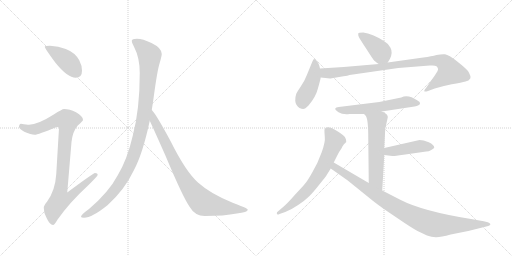
t = 0.00 s
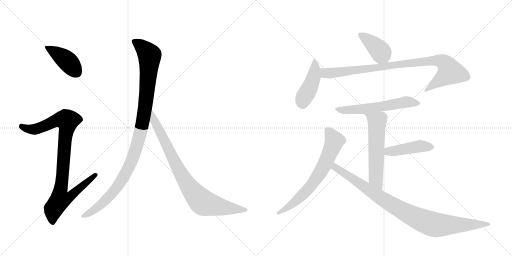
t = 1.96 s
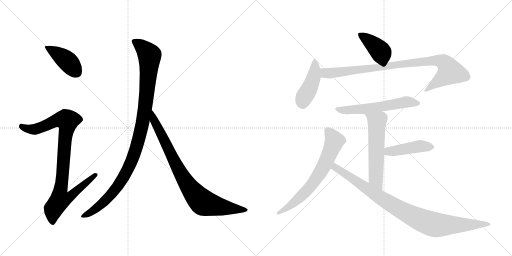
t = 3.93 s
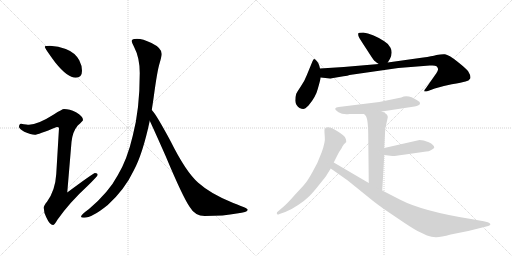
t = 5.89 s
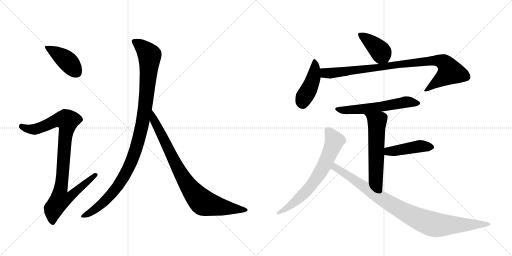
t = 7.86 s
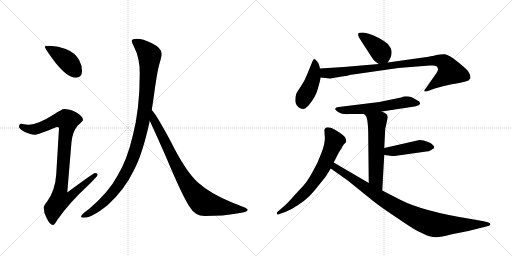
t = 9.82 s

The animated SVG that drew these frames (rendered in a browser with its animation timeline set to each time). Animation: 12 CSS @keyframes rules; one cycle of 9.82 s.

<svg version="1.1" viewBox="0 0 2048 1024" xmlns="http://www.w3.org/2000/svg">
  <g stroke="lightgray" stroke-dasharray="1,1" stroke-width="1" transform="scale(4, 4)">
    <line x1="0" y1="0" x2="256" y2="256"></line>
    <line x1="256" y1="0" x2="0" y2="256"></line>
    <line x1="128" y1="0" x2="128" y2="256"></line>
    <line x1="0" y1="128" x2="256" y2="128"></line>
    <line x1="256" y1="0" x2="512" y2="256"></line>
    <line x1="512" y1="0" x2="256" y2="256"></line>
    <line x1="384" y1="0" x2="384" y2="256"></line>
    <line x1="256" y1="128" x2="512" y2="128"></line>
  </g>
<g transform="scale(1, -1) translate(0, -850)">
   <style type="text/css">
    @keyframes keyframes0 {
      from {
       stroke: black;
       stroke-dashoffset: 416;
       stroke-width: 128;
       }
       58% {
       animation-timing-function: step-end;
       stroke: black;
       stroke-dashoffset: 0;
       stroke-width: 128;
       }
       to {
       stroke: black;
       stroke-width: 1024;
       }
       }
       #make-me-a-hanzi-animation-0 {
         animation: keyframes0 0.588542s both;
         animation-delay: 0.000000s;
         animation-timing-function: linear;
       }
    @keyframes keyframes1 {
      from {
       stroke: black;
       stroke-dashoffset: 936;
       stroke-width: 128;
       }
       75% {
       animation-timing-function: step-end;
       stroke: black;
       stroke-dashoffset: 0;
       stroke-width: 128;
       }
       to {
       stroke: black;
       stroke-width: 1024;
       }
       }
       #make-me-a-hanzi-animation-1 {
         animation: keyframes1 1.011719s both;
         animation-delay: 0.588542s;
         animation-timing-function: linear;
       }
    @keyframes keyframes2 {
      from {
       stroke: black;
       stroke-dashoffset: 1070;
       stroke-width: 128;
       }
       78% {
       animation-timing-function: step-end;
       stroke: black;
       stroke-dashoffset: 0;
       stroke-width: 128;
       }
       to {
       stroke: black;
       stroke-width: 1024;
       }
       }
       #make-me-a-hanzi-animation-2 {
         animation: keyframes2 1.120768s both;
         animation-delay: 1.600260s;
         animation-timing-function: linear;
       }
    @keyframes keyframes3 {
      from {
       stroke: black;
       stroke-dashoffset: 848;
       stroke-width: 128;
       }
       73% {
       animation-timing-function: step-end;
       stroke: black;
       stroke-dashoffset: 0;
       stroke-width: 128;
       }
       to {
       stroke: black;
       stroke-width: 1024;
       }
       }
       #make-me-a-hanzi-animation-3 {
         animation: keyframes3 0.940104s both;
         animation-delay: 2.721029s;
         animation-timing-function: linear;
       }
    @keyframes keyframes4 {
      from {
       stroke: black;
       stroke-dashoffset: 401;
       stroke-width: 128;
       }
       57% {
       animation-timing-function: step-end;
       stroke: black;
       stroke-dashoffset: 0;
       stroke-width: 128;
       }
       to {
       stroke: black;
       stroke-width: 1024;
       }
       }
       #make-me-a-hanzi-animation-4 {
         animation: keyframes4 0.576335s both;
         animation-delay: 3.661133s;
         animation-timing-function: linear;
       }
    @keyframes keyframes5 {
      from {
       stroke: black;
       stroke-dashoffset: 438;
       stroke-width: 128;
       }
       59% {
       animation-timing-function: step-end;
       stroke: black;
       stroke-dashoffset: 0;
       stroke-width: 128;
       }
       to {
       stroke: black;
       stroke-width: 1024;
       }
       }
       #make-me-a-hanzi-animation-5 {
         animation: keyframes5 0.606445s both;
         animation-delay: 4.237467s;
         animation-timing-function: linear;
       }
    @keyframes keyframes6 {
      from {
       stroke: black;
       stroke-dashoffset: 920;
       stroke-width: 128;
       }
       75% {
       animation-timing-function: step-end;
       stroke: black;
       stroke-dashoffset: 0;
       stroke-width: 128;
       }
       to {
       stroke: black;
       stroke-width: 1024;
       }
       }
       #make-me-a-hanzi-animation-6 {
         animation: keyframes6 0.998698s both;
         animation-delay: 4.843913s;
         animation-timing-function: linear;
       }
    @keyframes keyframes7 {
      from {
       stroke: black;
       stroke-dashoffset: 583;
       stroke-width: 128;
       }
       65% {
       animation-timing-function: step-end;
       stroke: black;
       stroke-dashoffset: 0;
       stroke-width: 128;
       }
       to {
       stroke: black;
       stroke-width: 1024;
       }
       }
       #make-me-a-hanzi-animation-7 {
         animation: keyframes7 0.724447s both;
         animation-delay: 5.842611s;
         animation-timing-function: linear;
       }
    @keyframes keyframes8 {
      from {
       stroke: black;
       stroke-dashoffset: 576;
       stroke-width: 128;
       }
       65% {
       animation-timing-function: step-end;
       stroke: black;
       stroke-dashoffset: 0;
       stroke-width: 128;
       }
       to {
       stroke: black;
       stroke-width: 1024;
       }
       }
       #make-me-a-hanzi-animation-8 {
         animation: keyframes8 0.718750s both;
         animation-delay: 6.567057s;
         animation-timing-function: linear;
       }
    @keyframes keyframes9 {
      from {
       stroke: black;
       stroke-dashoffset: 443;
       stroke-width: 128;
       }
       59% {
       animation-timing-function: step-end;
       stroke: black;
       stroke-dashoffset: 0;
       stroke-width: 128;
       }
       to {
       stroke: black;
       stroke-width: 1024;
       }
       }
       #make-me-a-hanzi-animation-9 {
         animation: keyframes9 0.610514s both;
         animation-delay: 7.285807s;
         animation-timing-function: linear;
       }
    @keyframes keyframes10 {
      from {
       stroke: black;
       stroke-dashoffset: 679;
       stroke-width: 128;
       }
       69% {
       animation-timing-function: step-end;
       stroke: black;
       stroke-dashoffset: 0;
       stroke-width: 128;
       }
       to {
       stroke: black;
       stroke-width: 1024;
       }
       }
       #make-me-a-hanzi-animation-10 {
         animation: keyframes10 0.802572s both;
         animation-delay: 7.896322s;
         animation-timing-function: linear;
       }
    @keyframes keyframes11 {
      from {
       stroke: black;
       stroke-dashoffset: 940;
       stroke-width: 128;
       }
       75% {
       animation-timing-function: step-end;
       stroke: black;
       stroke-dashoffset: 0;
       stroke-width: 128;
       }
       to {
       stroke: black;
       stroke-width: 1024;
       }
       }
       #make-me-a-hanzi-animation-11 {
         animation: keyframes11 1.014974s both;
         animation-delay: 8.698893s;
         animation-timing-function: linear;
       }
</style>
<path d="M 200 667 Q 179 667 179 663 Q 179 657 221 600 Q 270 539 303 539 Q 328 539 328 567 Q 328 588 317 609 Q 300 640 263 654 Q 234 665 200 667 Z" fill="lightgray"></path> 
<path d="M 256 414 Q 249 414 215 392 Q 152 352 116 351 Q 109 351 84 355 Q 76 354 76 342 Q 76 336 97 323 Q 124 311 139 311 Q 151 311 227 342 Q 236 342 236 338 L 225 154 Q 221 88 188 43 Q 175 28 175 19 Q 175 0 185 -19 Q 199 -50 212 -50 Q 218 -50 229 -30 Q 278 40 350 106 Q 391 146 391 151 Q 391 158 380 158 Q 374 158 269 80 L 286 282 Q 290 323 311 348 Q 332 367 332 370 Q 332 385 304 401 Q 278 414 256 414 Z" fill="lightgray"></path> 
<path d="M 548 695 Q 527 695 527 686 Q 527 678 536 663 Q 559 619 559 558 Q 559 412 531 307 Q 509 212 471 149 Q 435 81 356 14 Q 324 -9 324 -17 Q 324 -21 336 -21 Q 368 -21 431 30 Q 499 92 535 168 Q 571 235 599 367 L 607 410 Q 611 435 615 463 Q 629 568 639 599 Q 647 627 647 634 Q 647 658 606 678 Q 571 695 548 695 Z" fill="lightgray"></path> 
<path d="M 599 367 Q 616 331 662 227 Q 732 60 759 22 Q 780 -14 819 -14 Q 897 -14 947 -4 Q 991 1 991 11 Q 991 17 933 38 Q 843 74 793 119 Q 743 163 682 286 Q 625 392 608 409 L 607 410 C 588 433 586 394 599 367 Z" fill="lightgray"></path> 
<path d="M 1551 600 L 1560 615 Q 1572 640 1562 659 Q 1552 677 1537 685 Q 1489 716 1453 720 Q 1434 720 1433 716 Q 1432 709 1435 703 Q 1438 696 1465 655 Q 1492 613 1495 610 Q 1498 606 1515 594 C 1538 578 1538 578 1551 600 Z" fill="lightgray"></path> 
<path d="M 1280 576 L 1277 588 Q 1273 600 1266 607 Q 1260 613 1257 614 Q 1254 614 1250 605 L 1227 549 Q 1217 523 1203 504 Q 1190 485 1185 475 Q 1181 464 1181 447 Q 1182 429 1198 418 Q 1207 414 1213 414 Q 1220 414 1234 428 Q 1263 462 1271 494 Q 1280 525 1283 540 L 1280 576 Z" fill="lightgray"></path> 
<path d="M 1327 537 L 1374 545 Q 1392 547 1398 550 L 1593 578 L 1719 588 L 1730 588 Q 1741 588 1746 585 Q 1751 580 1752 575 Q 1754 569 1739 548 L 1704 498 Q 1694 486 1698 484 Q 1706 484 1712 486 L 1739 496 Q 1767 505 1807 513 Q 1848 520 1862 524 Q 1876 527 1881 536 Q 1885 545 1872 566 Q 1863 577 1829 604 Q 1795 631 1780 633 Q 1766 634 1746 630 Q 1727 625 1693 620 L 1551 600 L 1515 594 L 1375 582 L 1280 576 C 1250 574 1253 543 1283 540 L 1320 536 Q 1324 536 1327 537 Z" fill="lightgray"></path> 
<path d="M 1527 404 L 1658 424 Q 1679 428 1680 435 Q 1682 442 1670 448 Q 1632 474 1605 460 L 1517 442 L 1355 422 Q 1343 421 1341 416 Q 1339 411 1354 401 Q 1370 391 1398 394 L 1456 394 L 1527 404 Z" fill="lightgray"></path> 
<path d="M 1541 335 L 1551 380 Q 1551 386 1550 387 Q 1546 397 1527 404 C 1500 416 1436 416 1456 394 L 1462 388 Q 1473 377 1473 302 L 1475 118 C 1475 88 1527 58 1529 88 L 1537 230 L 1537 258 L 1541 335 Z" fill="lightgray"></path> 
<path d="M 1537 230 L 1569 226 Q 1574 225 1614 231 L 1705 244 Q 1715 244 1725 250 Q 1735 256 1737 259 Q 1737 271 1715 281 Q 1693 290 1678 290 L 1537 258 C 1508 251 1507 234 1537 230 Z" fill="lightgray"></path> 
<path d="M 1335 200 L 1350 230 Q 1357 244 1367 258 Q 1368 262 1371 266 L 1375 272 Q 1376 274 1381 278 Q 1387 282 1384 292 L 1380 301 Q 1376 308 1353 323 Q 1305 353 1298 332 Q 1297 329 1299 305 Q 1302 281 1286 239 Q 1271 197 1250 162 Q 1230 126 1219 114 Q 1208 101 1179 70 Q 1151 38 1136 25 L 1108 1 Q 1106 -6 1109 -7 Q 1111 -10 1118 -6 L 1141 2 Q 1163 10 1191 29 Q 1220 48 1237 65 Q 1254 82 1279 114 Q 1305 146 1308 152 L 1323 176 L 1335 200 Z" fill="lightgray"></path> 
<path d="M 1475 118 L 1335 200 C 1309 215 1298 193 1323 176 L 1391 128 L 1490 48 Q 1521 23 1583 -18 Q 1644 -60 1670 -74 L 1708 -92 Q 1726 -98 1743 -99 Q 1760 -100 1803 -88 L 1873 -74 L 1949 -55 Q 1957 -53 1959 -51 Q 1967 -46 1951 -39 L 1935 -35 L 1884 -26 Q 1690 5 1601 51 L 1529 88 L 1475 118 Z" fill="lightgray"></path> 
      <clipPath id="make-me-a-hanzi-clip-0">
      <path d="M 200 667 Q 179 667 179 663 Q 179 657 221 600 Q 270 539 303 539 Q 328 539 328 567 Q 328 588 317 609 Q 300 640 263 654 Q 234 665 200 667 Z" fill="lightgray"></path>
      </clipPath>
      <path clip-path="url(#make-me-a-hanzi-clip-0)" d="M 183 662 L 263 611 L 305 561 " fill="none" id="make-me-a-hanzi-animation-0" stroke-dasharray="288 576" stroke-linecap="round"></path>

      <clipPath id="make-me-a-hanzi-clip-1">
      <path d="M 256 414 Q 249 414 215 392 Q 152 352 116 351 Q 109 351 84 355 Q 76 354 76 342 Q 76 336 97 323 Q 124 311 139 311 Q 151 311 227 342 Q 236 342 236 338 L 225 154 Q 221 88 188 43 Q 175 28 175 19 Q 175 0 185 -19 Q 199 -50 212 -50 Q 218 -50 229 -30 Q 278 40 350 106 Q 391 146 391 151 Q 391 158 380 158 Q 374 158 269 80 L 286 282 Q 290 323 311 348 Q 332 367 332 370 Q 332 385 304 401 Q 278 414 256 414 Z" fill="lightgray"></path>
      </clipPath>
      <path clip-path="url(#make-me-a-hanzi-clip-1)" d="M 87 344 L 112 334 L 139 333 L 241 372 L 270 367 L 242 90 L 281 87 L 289 76 L 274 58 L 238 48 L 214 14 L 211 -40 " fill="none" id="make-me-a-hanzi-animation-1" stroke-dasharray="808 1616" stroke-linecap="round"></path>

      <clipPath id="make-me-a-hanzi-clip-2">
      <path d="M 548 695 Q 527 695 527 686 Q 527 678 536 663 Q 559 619 559 558 Q 559 412 531 307 Q 509 212 471 149 Q 435 81 356 14 Q 324 -9 324 -17 Q 324 -21 336 -21 Q 368 -21 431 30 Q 499 92 535 168 Q 571 235 599 367 L 607 410 Q 611 435 615 463 Q 629 568 639 599 Q 647 627 647 634 Q 647 658 606 678 Q 571 695 548 695 Z" fill="lightgray"></path>
      </clipPath>
      <path clip-path="url(#make-me-a-hanzi-clip-2)" d="M 537 683 L 572 660 L 598 624 L 581 421 L 552 280 L 521 194 L 473 108 L 411 37 L 331 -16 " fill="none" id="make-me-a-hanzi-animation-2" stroke-dasharray="942 1884" stroke-linecap="round"></path>

      <clipPath id="make-me-a-hanzi-clip-3">
      <path d="M 599 367 Q 616 331 662 227 Q 732 60 759 22 Q 780 -14 819 -14 Q 897 -14 947 -4 Q 991 1 991 11 Q 991 17 933 38 Q 843 74 793 119 Q 743 163 682 286 Q 625 392 608 409 L 607 410 C 588 433 586 394 599 367 Z" fill="lightgray"></path>
      </clipPath>
      <path clip-path="url(#make-me-a-hanzi-clip-3)" d="M 611 398 L 616 370 L 707 185 L 744 120 L 794 56 L 813 39 L 845 30 L 986 10 " fill="none" id="make-me-a-hanzi-animation-3" stroke-dasharray="720 1440" stroke-linecap="round"></path>

      <clipPath id="make-me-a-hanzi-clip-4">
      <path d="M 1551 600 L 1560 615 Q 1572 640 1562 659 Q 1552 677 1537 685 Q 1489 716 1453 720 Q 1434 720 1433 716 Q 1432 709 1435 703 Q 1438 696 1465 655 Q 1492 613 1495 610 Q 1498 606 1515 594 C 1538 578 1538 578 1551 600 Z" fill="lightgray"></path>
      </clipPath>
      <path clip-path="url(#make-me-a-hanzi-clip-4)" d="M 1440 710 L 1509 658 L 1543 610 " fill="none" id="make-me-a-hanzi-animation-4" stroke-dasharray="273 546" stroke-linecap="round"></path>

      <clipPath id="make-me-a-hanzi-clip-5">
      <path d="M 1280 576 L 1277 588 Q 1273 600 1266 607 Q 1260 613 1257 614 Q 1254 614 1250 605 L 1227 549 Q 1217 523 1203 504 Q 1190 485 1185 475 Q 1181 464 1181 447 Q 1182 429 1198 418 Q 1207 414 1213 414 Q 1220 414 1234 428 Q 1263 462 1271 494 Q 1280 525 1283 540 L 1280 576 Z" fill="lightgray"></path>
      </clipPath>
      <path clip-path="url(#make-me-a-hanzi-clip-5)" d="M 1258 606 L 1254 540 L 1238 497 L 1216 461 L 1210 434 " fill="none" id="make-me-a-hanzi-animation-5" stroke-dasharray="310 620" stroke-linecap="round"></path>

      <clipPath id="make-me-a-hanzi-clip-6">
      <path d="M 1327 537 L 1374 545 Q 1392 547 1398 550 L 1593 578 L 1719 588 L 1730 588 Q 1741 588 1746 585 Q 1751 580 1752 575 Q 1754 569 1739 548 L 1704 498 Q 1694 486 1698 484 Q 1706 484 1712 486 L 1739 496 Q 1767 505 1807 513 Q 1848 520 1862 524 Q 1876 527 1881 536 Q 1885 545 1872 566 Q 1863 577 1829 604 Q 1795 631 1780 633 Q 1766 634 1746 630 Q 1727 625 1693 620 L 1551 600 L 1515 594 L 1375 582 L 1280 576 C 1250 574 1253 543 1283 540 L 1320 536 Q 1324 536 1327 537 Z" fill="lightgray"></path>
      </clipPath>
      <path clip-path="url(#make-me-a-hanzi-clip-6)" d="M 1288 571 L 1298 559 L 1331 558 L 1671 602 L 1767 605 L 1786 590 L 1801 563 L 1704 490 " fill="none" id="make-me-a-hanzi-animation-6" stroke-dasharray="792 1584" stroke-linecap="round"></path>

      <clipPath id="make-me-a-hanzi-clip-7">
      <path d="M 1527 404 L 1658 424 Q 1679 428 1680 435 Q 1682 442 1670 448 Q 1632 474 1605 460 L 1517 442 L 1355 422 Q 1343 421 1341 416 Q 1339 411 1354 401 Q 1370 391 1398 394 L 1456 394 L 1527 404 Z" fill="lightgray"></path>
      </clipPath>
      <path clip-path="url(#make-me-a-hanzi-clip-7)" d="M 1349 416 L 1376 409 L 1405 410 L 1517 422 L 1624 442 L 1672 437 " fill="none" id="make-me-a-hanzi-animation-7" stroke-dasharray="455 910" stroke-linecap="round"></path>

      <clipPath id="make-me-a-hanzi-clip-8">
      <path d="M 1541 335 L 1551 380 Q 1551 386 1550 387 Q 1546 397 1527 404 C 1500 416 1436 416 1456 394 L 1462 388 Q 1473 377 1473 302 L 1475 118 C 1475 88 1527 58 1529 88 L 1537 230 L 1537 258 L 1541 335 Z" fill="lightgray"></path>
      </clipPath>
      <path clip-path="url(#make-me-a-hanzi-clip-8)" d="M 1469 389 L 1508 363 L 1503 135 L 1525 96 " fill="none" id="make-me-a-hanzi-animation-8" stroke-dasharray="448 896" stroke-linecap="round"></path>

      <clipPath id="make-me-a-hanzi-clip-9">
      <path d="M 1537 230 L 1569 226 Q 1574 225 1614 231 L 1705 244 Q 1715 244 1725 250 Q 1735 256 1737 259 Q 1737 271 1715 281 Q 1693 290 1678 290 L 1537 258 C 1508 251 1507 234 1537 230 Z" fill="lightgray"></path>
      </clipPath>
      <path clip-path="url(#make-me-a-hanzi-clip-9)" d="M 1543 237 L 1562 246 L 1676 265 L 1726 261 " fill="none" id="make-me-a-hanzi-animation-9" stroke-dasharray="315 630" stroke-linecap="round"></path>

      <clipPath id="make-me-a-hanzi-clip-10">
      <path d="M 1335 200 L 1350 230 Q 1357 244 1367 258 Q 1368 262 1371 266 L 1375 272 Q 1376 274 1381 278 Q 1387 282 1384 292 L 1380 301 Q 1376 308 1353 323 Q 1305 353 1298 332 Q 1297 329 1299 305 Q 1302 281 1286 239 Q 1271 197 1250 162 Q 1230 126 1219 114 Q 1208 101 1179 70 Q 1151 38 1136 25 L 1108 1 Q 1106 -6 1109 -7 Q 1111 -10 1118 -6 L 1141 2 Q 1163 10 1191 29 Q 1220 48 1237 65 Q 1254 82 1279 114 Q 1305 146 1308 152 L 1323 176 L 1335 200 Z" fill="lightgray"></path>
      </clipPath>
      <path clip-path="url(#make-me-a-hanzi-clip-10)" d="M 1311 328 L 1329 305 L 1336 279 L 1277 154 L 1209 69 L 1164 29 L 1113 -2 " fill="none" id="make-me-a-hanzi-animation-10" stroke-dasharray="551 1102" stroke-linecap="round"></path>

      <clipPath id="make-me-a-hanzi-clip-11">
      <path d="M 1475 118 L 1335 200 C 1309 215 1298 193 1323 176 L 1391 128 L 1490 48 Q 1521 23 1583 -18 Q 1644 -60 1670 -74 L 1708 -92 Q 1726 -98 1743 -99 Q 1760 -100 1803 -88 L 1873 -74 L 1949 -55 Q 1957 -53 1959 -51 Q 1967 -46 1951 -39 L 1935 -35 L 1884 -26 Q 1690 5 1601 51 L 1529 88 L 1475 118 Z" fill="lightgray"></path>
      </clipPath>
      <path clip-path="url(#make-me-a-hanzi-clip-11)" d="M 1338 191 L 1348 175 L 1541 47 L 1696 -35 L 1765 -51 L 1952 -47 " fill="none" id="make-me-a-hanzi-animation-11" stroke-dasharray="812 1624" stroke-linecap="round"></path>

</g>
</svg>
